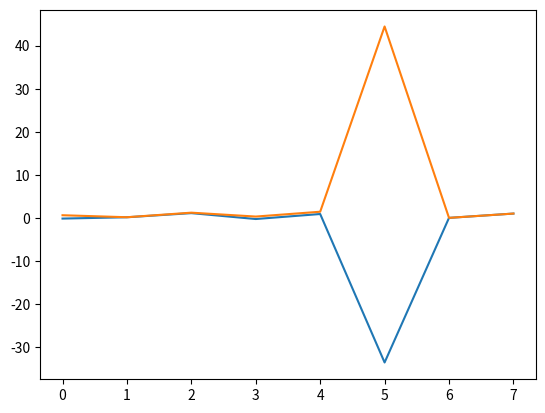

Write the Python code that produced this figure.
import math
import matplotlib.pyplot as plt
b = -math.sqrt(2)
c = b
list_c = []
list_abs_c = []
for i in range(8):
    c = b**c

    print(c)
    list_c.append(c)
    list_abs_c.append(abs(c))
plt.plot(list_c)
plt.plot(list_abs_c)
plt.show()
